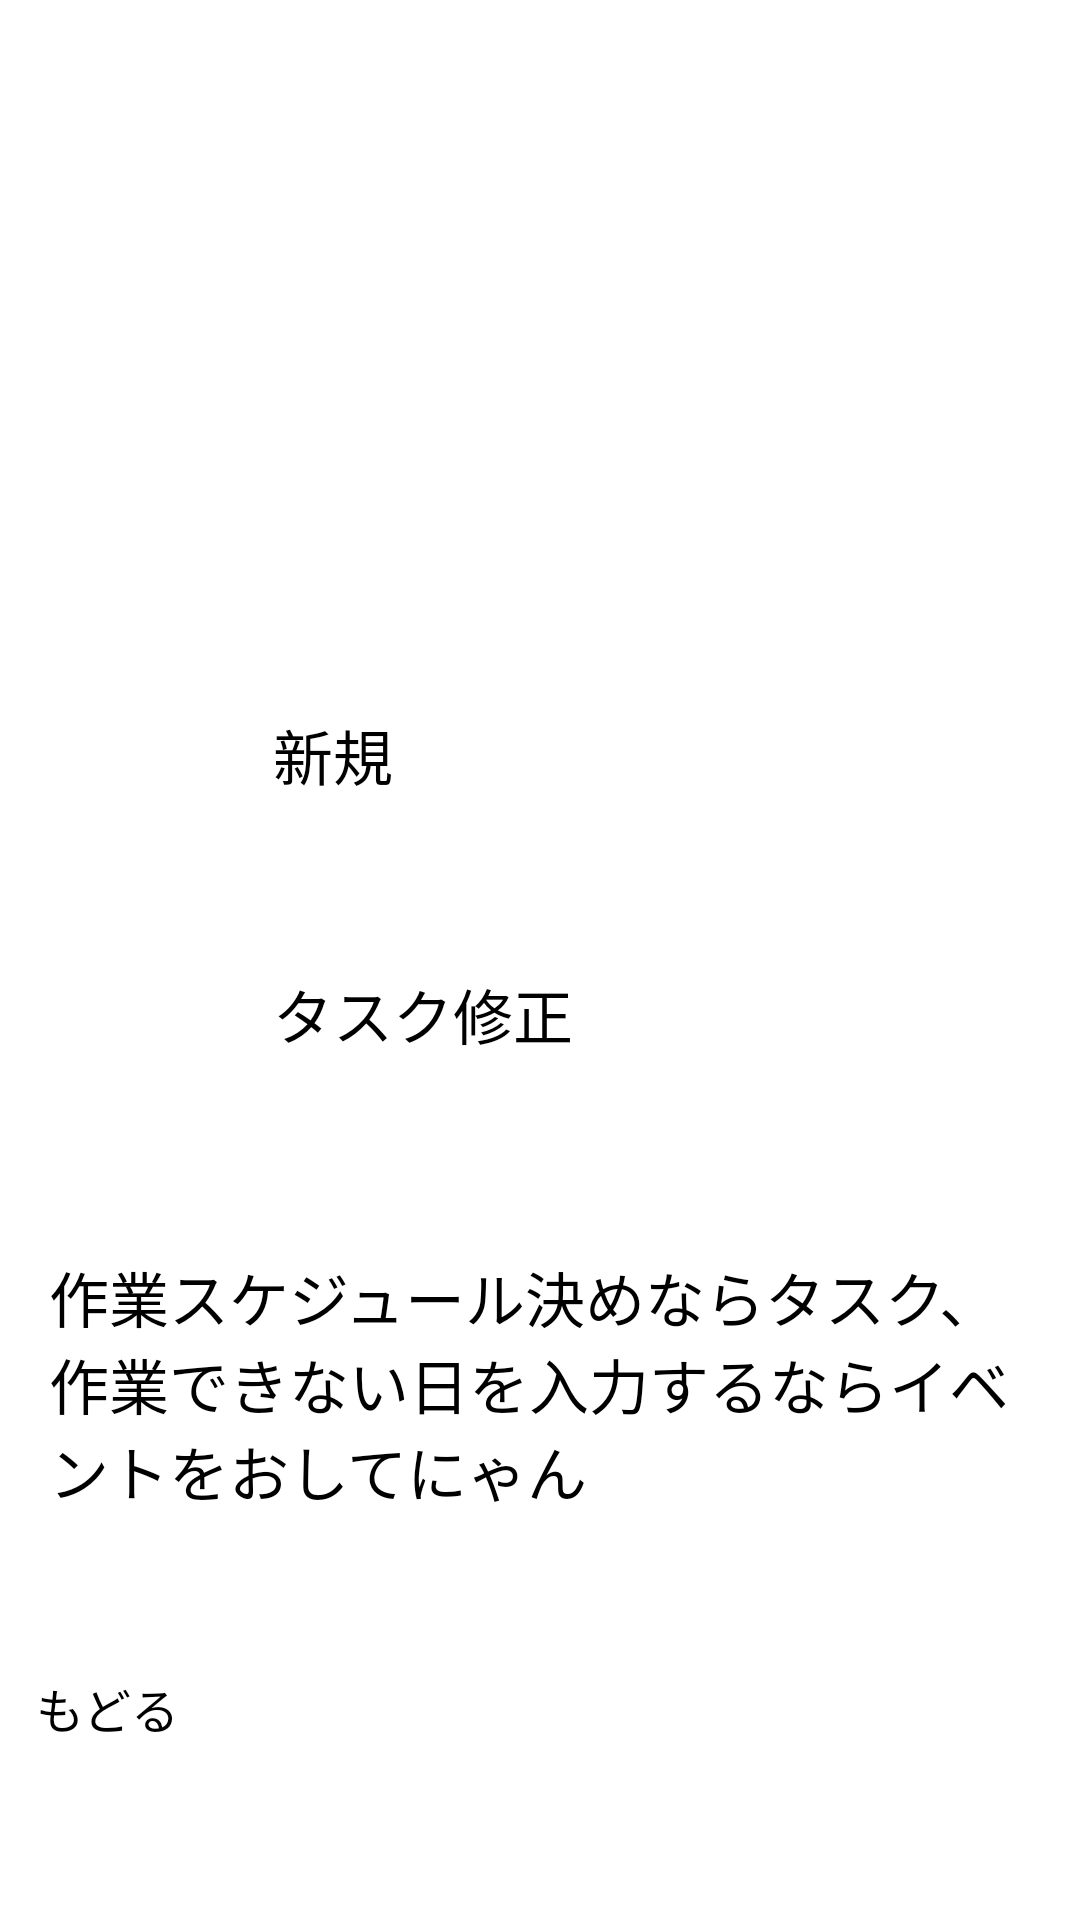

Android layout source for this screen:
<!-- AndroidManifest.xml: application theme Theme.MyApplication -->
<!-- res/layout/activity_template.xml -->
<?xml version="1.0" encoding="utf-8"?>
<androidx.constraintlayout.widget.ConstraintLayout xmlns:android="http://schemas.android.com/apk/res/android"
    xmlns:app="http://schemas.android.com/apk/res-auto"
    xmlns:tools="http://schemas.android.com/tools"
    android:id="@+id/main"
    android:layout_width="match_parent"
    android:layout_height="match_parent"
    tools:context=".TemplateActivity">

    <ImageView
        android:id="@+id/imageView"
        android:layout_width="415dp"
        android:layout_height="731dp"
        app:layout_constraintBottom_toBottomOf="parent"
        app:layout_constraintEnd_toEndOf="parent"
        app:layout_constraintHorizontal_bias="0.384"
        app:layout_constraintStart_toStartOf="parent"
        app:layout_constraintTop_toTopOf="parent"
        app:layout_constraintVertical_bias="0.242"
        app:srcCompat="@drawable/tasukunyana6" />

    <View
        android:id="@+id/opsq_view2"
        android:layout_width="344dp"
        android:layout_height="215dp"
        android:background="#6FFFFFFF"
        app:layout_constraintBottom_toBottomOf="parent"
        app:layout_constraintEnd_toEndOf="parent"
        app:layout_constraintHorizontal_bias="0.492"
        app:layout_constraintStart_toStartOf="parent"
        app:layout_constraintTop_toTopOf="parent" />

    <View
        android:id="@+id/opsq_view"
        android:layout_width="344dp"
        android:layout_height="175dp"
        android:background="#D2FFFFFF"
        app:layout_constraintBottom_toBottomOf="parent"
        app:layout_constraintEnd_toEndOf="parent"
        app:layout_constraintHorizontal_bias="0.404"
        app:layout_constraintStart_toStartOf="parent"
        app:layout_constraintTop_toTopOf="parent"
        app:layout_constraintVertical_bias="0.821" />

    <Button
        android:id="@+id/new_button"
        android:layout_width="161dp"
        android:layout_height="72dp"
        android:text="新規"
        android:textSize="20sp"
        app:layout_constraintBottom_toBottomOf="parent"
        app:layout_constraintEnd_toEndOf="parent"
        app:layout_constraintHorizontal_bias="0.457"
        app:layout_constraintStart_toStartOf="parent"
        app:layout_constraintTop_toTopOf="parent"
        app:layout_constraintVertical_bias="0.417" />

    <Button
        android:id="@+id/taskcor_button"
        android:layout_width="161dp"
        android:layout_height="72dp"
        android:text="タスク修正"
        android:textSize="20sp"
        app:layout_constraintBottom_toBottomOf="parent"
        app:layout_constraintEnd_toEndOf="parent"
        app:layout_constraintHorizontal_bias="0.457"
        app:layout_constraintStart_toStartOf="parent"
        app:layout_constraintTop_toTopOf="parent"
        app:layout_constraintVertical_bias="0.569" />

    <TextView
        android:id="@+id/textView"
        android:layout_width="327dp"
        android:layout_height="87dp"
        android:text="作業スケジュール決めならタスク、作業できない日を入力するならイベントをおしてにゃん"
        android:textSize="20sp"
        app:layout_constraintBottom_toBottomOf="parent"
        app:layout_constraintEnd_toEndOf="parent"
        app:layout_constraintHorizontal_bias="0.495"
        app:layout_constraintStart_toStartOf="parent"
        app:layout_constraintTop_toTopOf="parent"
        app:layout_constraintVertical_bias="0.755" />

    <Button
        android:id="@+id/back_button"
        android:layout_width="122dp"
        android:layout_height="61dp"
        android:text="もどる"
        android:textSize="16sp"
        app:layout_constraintBottom_toBottomOf="parent"
        app:layout_constraintEnd_toEndOf="parent"
        app:layout_constraintHorizontal_bias="0.05"
        app:layout_constraintStart_toStartOf="parent"
        app:layout_constraintTop_toTopOf="parent"
        app:layout_constraintVertical_bias="0.963" />

</androidx.constraintlayout.widget.ConstraintLayout>
<!-- resources referenced by this layout -->
<resources>
  <!-- drawable tasukunyana6: png bitmap (drawable, 980266 bytes) -->
</resources>
